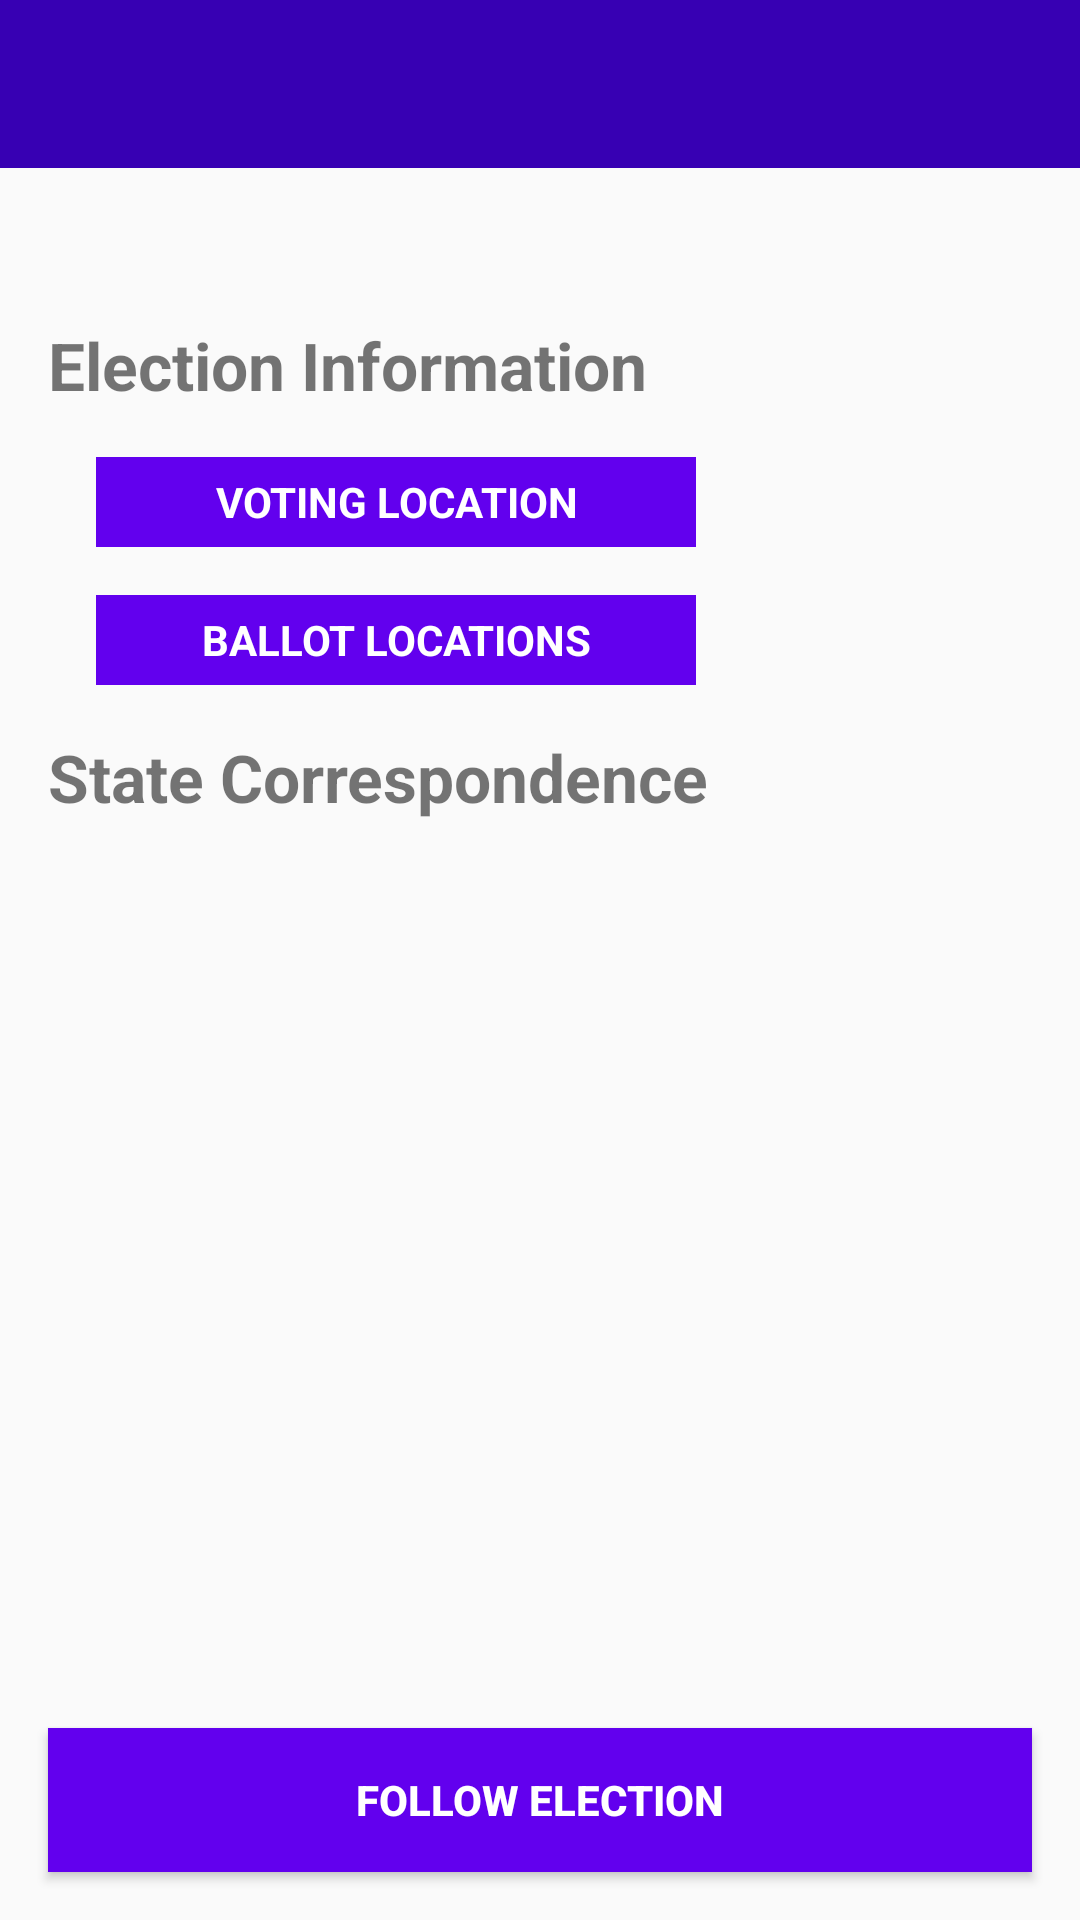

Write the Android layout XML for this screen, with the resource values it uses.
<!-- AndroidManifest.xml: application theme AppTheme -->
<!-- res/layout/fragment_voter_info.xml -->
<?xml version="1.0" encoding="utf-8"?>
<layout xmlns:android="http://schemas.android.com/apk/res/android"
    xmlns:app="http://schemas.android.com/apk/res-auto"
    xmlns:tools="http://schemas.android.com/tools">

    
    <data>
        <variable
            name="viewModel"
            type="com.example.android.politicalpreparedness.election.VoterInfoViewModel" />
    </data>

    <androidx.constraintlayout.widget.ConstraintLayout
        android:layout_width="match_parent"
        android:layout_height="match_parent"
        tools:context="com.example.android.politicalpreparedness.MainActivity">

        
        <androidx.appcompat.widget.Toolbar
            android:id="@+id/election_name"
            android:layout_width="match_parent"
            android:layout_height="wrap_content"
            android:padding="@dimen/default_padding"
            android:singleLine="true"
            app:layout_constraintTop_toTopOf="parent"
            android:background="@color/colorPrimaryDark"
            app:titleTextColor="@color/white"/>

        
        <TextView
            android:id="@+id/election_date"
            android:layout_width="match_parent"
            android:layout_height="wrap_content"
            android:layout_margin="@dimen/default_padding"
            app:layout_constraintTop_toBottomOf="@id/election_name"
            tools:text="@string/hint_Vote_Info_date"
            />

        
        <TextView
            android:id="@+id/state_header"
            android:layout_width="wrap_content"
            android:layout_height="wrap_content"
            android:text="@string/election_information"
            app:layout_constraintTop_toBottomOf="@id/election_date"
            app:layout_constraintStart_toStartOf="parent"
            style="@style/HeaderTxtView"/>

        
        
        <TextView
            android:id="@+id/state_locations"
            android:layout_width="200dp"
            android:layout_height="30dp"

            app:layout_constraintTop_toBottomOf="@id/state_header"
            app:layout_constraintStart_toStartOf="@id/election_date"
            android:text="@string/voting_locations"
            android:layout_marginTop="@dimen/big_margin"
            android:gravity="center"
            style="@style/Button"/>
        
        
        
        
        <TextView
            android:id="@+id/state_ballot"
            android:layout_width="200dp"
            android:layout_height="30dp"

            app:layout_constraintTop_toBottomOf="@id/state_locations"
            app:layout_constraintStart_toStartOf="@id/election_date"
            android:text="Ballot Locations"
            android:layout_marginTop="@dimen/small_margin"
            android:gravity="center"
            style="@style/Button"/>

        <androidx.constraintlayout.widget.Group
            android:id="@+id/address_group"
            android:layout_width="wrap_content"
            android:layout_height="wrap_content"
            app:constraint_referenced_ids="state_correspondence_header,address" />

        
        <TextView
            android:id="@+id/state_correspondence_header"
            android:layout_width="wrap_content"
            android:layout_height="wrap_content"
            android:text="@string/state_correspondence"
            app:layout_constraintTop_toBottomOf="@id/state_ballot"
            app:layout_constraintStart_toStartOf="parent"
            style="@style/HeaderTxtView"/>

        
        <TextView
            android:id="@+id/address"
            android:layout_width="wrap_content"
            android:layout_height="wrap_content"
            app:layout_constraintTop_toBottomOf="@id/state_correspondence_header"
            app:layout_constraintStart_toStartOf="@id/election_date" />
        
        <Button
            android:id="@+id/follow_election_button"
            android:layout_width="match_parent"
            android:layout_height="wrap_content"
            app:layout_constraintStart_toStartOf="parent"
            app:layout_constraintEnd_toEndOf="parent"
            app:layout_constraintBottom_toBottomOf="parent"
            android:text="@string/follow_button"
            style="@style/Button"/>
    </androidx.constraintlayout.widget.ConstraintLayout>
</layout>
<!-- resources referenced by this layout -->
<resources>
  <dimen name="big_margin">16dp</dimen>
  <dimen name="default_padding">16dp</dimen>
  
      s
  <dimen name="small_margin">4dp</dimen>
  <string name="election_information">Election Information</string>
  <string name="follow_button">Follow election</string>
  <string name="hint_Vote_Info_date">12 November 2055</string>
  <string name="state_correspondence">State Correspondence</string>
  <string name="voting_locations">Voting Location</string>
  <style name="Button">
          <item name="android:textAllCaps">true</item>
          <item name="android:textStyle">bold</item>
          <item name="android:layout_margin">@dimen/big_margin</item>
          <item name="android:background">@color/colorPrimary</item>
          <item name="android:textColor">@color/white</item>
  
  
      </style>
  <style name="HeaderTxtView">
          <item name="android:textSize">@dimen/big_text</item>
          <item name="android:textStyle">bold</item>
          <item name="android:layout_margin">@dimen/big_margin</item>
      </style>
  <style name="AppTheme" parent="Theme.AppCompat.Light.DarkActionBar">
          
          <item name="colorPrimary">@color/colorPrimary</item>
          <item name="colorPrimaryDark">@color/colorPrimaryDark</item>
          <item name="colorAccent">@color/colorAccent</item>
      </style>
  <dimen name="big_text">22sp</dimen>
  <!-- not gathered from this repository: default colours our renderer supplied (Android Studio template values) -->
  <color name="white">#FFFFFFFF</color>
  <color name="colorPrimary">#FF6200EE</color>
  <color name="colorPrimaryDark">#FF3700B3</color>
  <color name="colorAccent">#FF03DAC5</color>
</resources>
